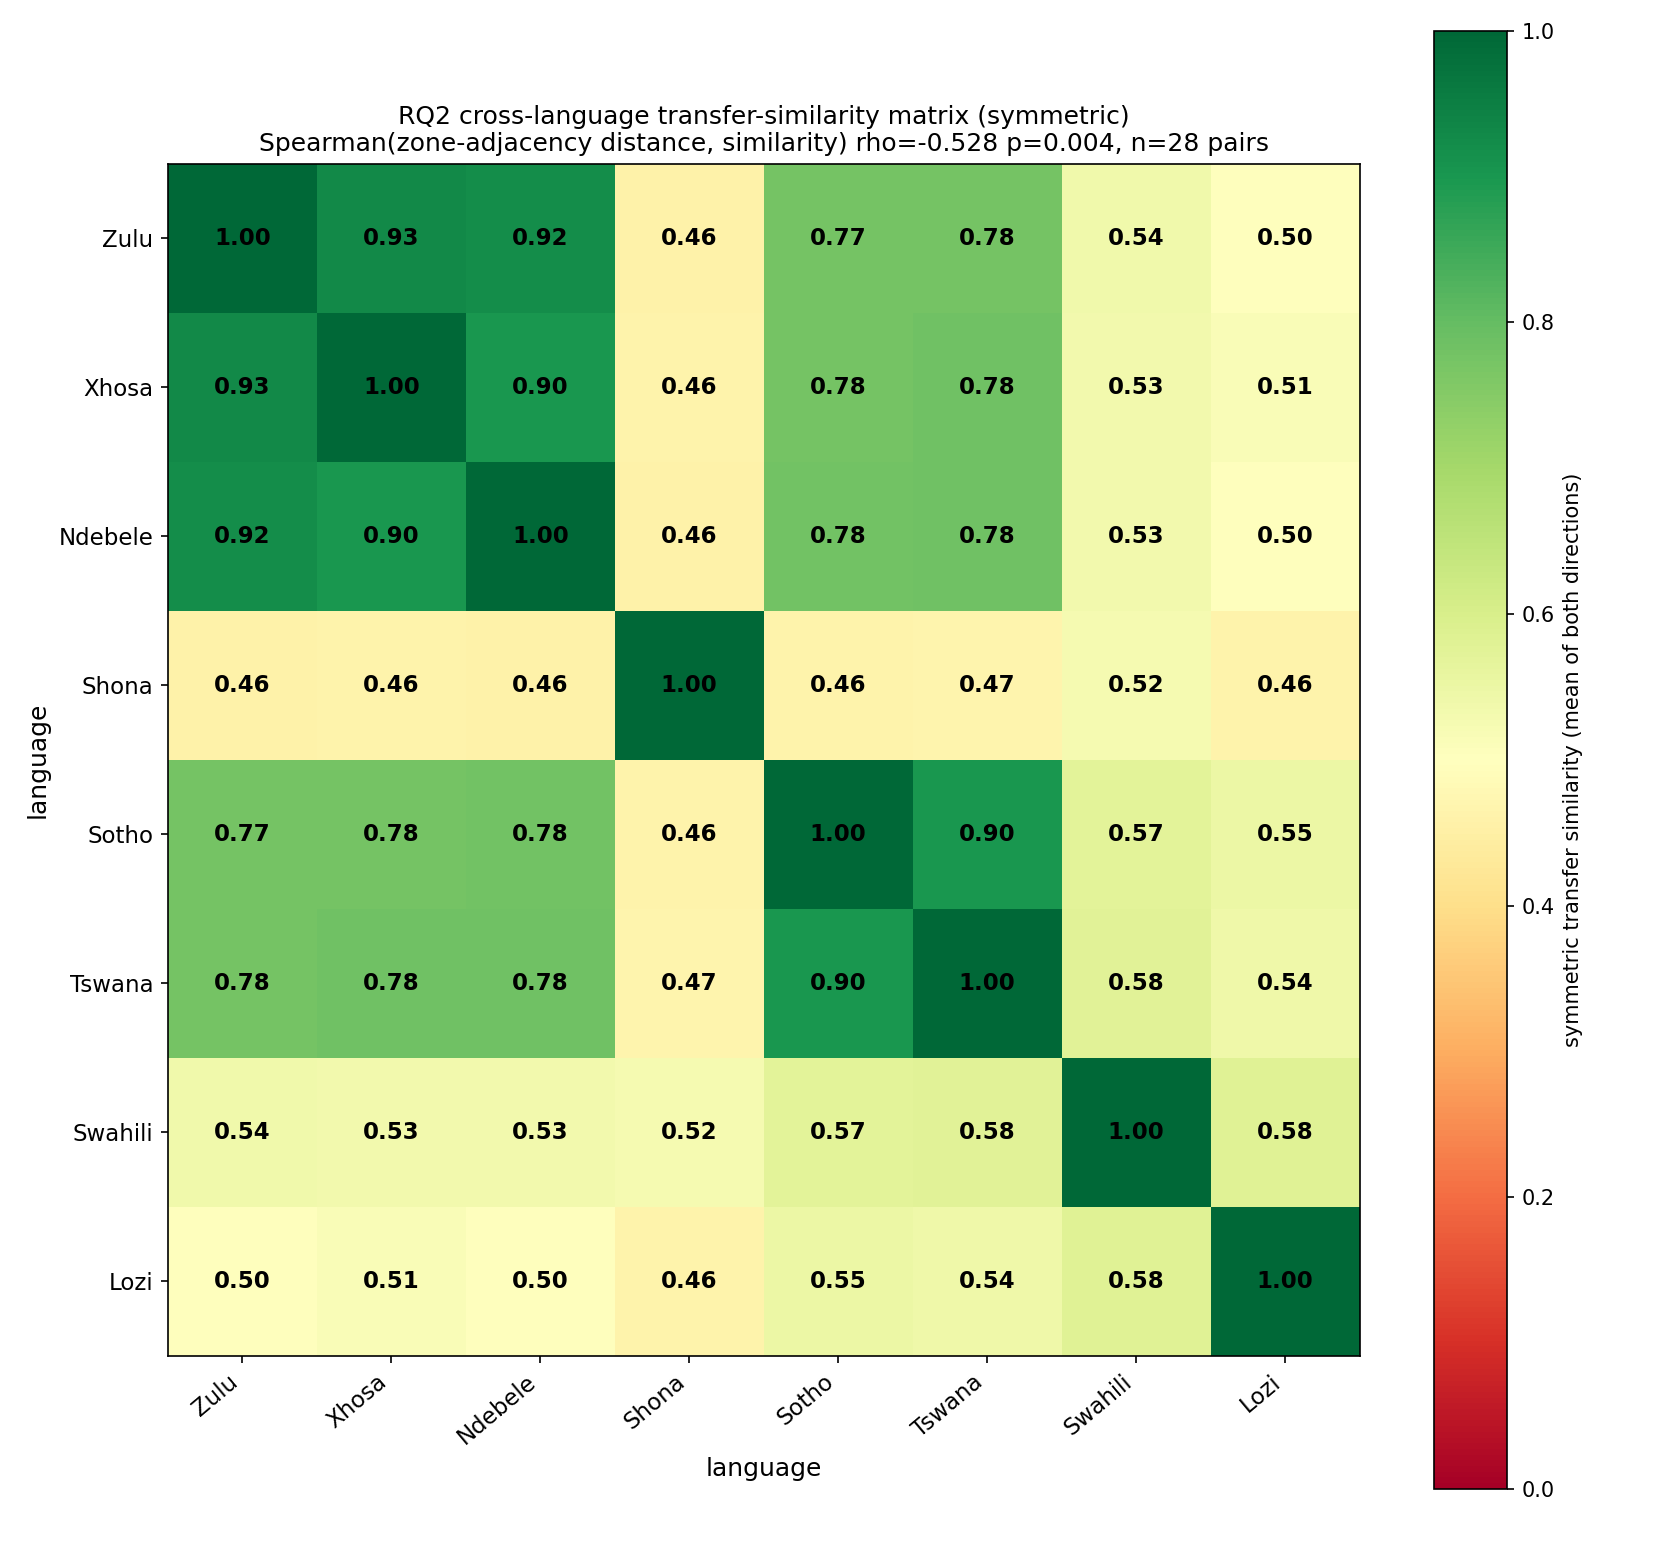

The data file committed next to this chart (first rows):
language, Zulu, Xhosa, Ndebele, Shona, Sotho, Tswana, Swahili, Lozi
Zulu, 1.0, 0.9292, 0.919, 0.4603, 0.7749, 0.777, 0.5383, 0.4992
Xhosa, 0.9292, 1.0, 0.899, 0.4639, 0.7751, 0.7814, 0.5345, 0.515
Ndebele, 0.919, 0.899, 1.0, 0.4585, 0.7779, 0.7825, 0.533, 0.5003
Shona, 0.4603, 0.4639, 0.4585, 1.0, 0.4613, 0.468, 0.5245, 0.4628
Sotho, 0.7749, 0.7751, 0.7779, 0.4613, 1.0, 0.902, 0.5714, 0.5498
Tswana, 0.777, 0.7814, 0.7825, 0.468, 0.902, 1.0, 0.5761, 0.5404
Swahili, 0.5383, 0.5345, 0.533, 0.5245, 0.5714, 0.5761, 1.0, 0.5781
Lozi, 0.4992, 0.515, 0.5003, 0.4628, 0.5498, 0.5404, 0.5781, 1.0
